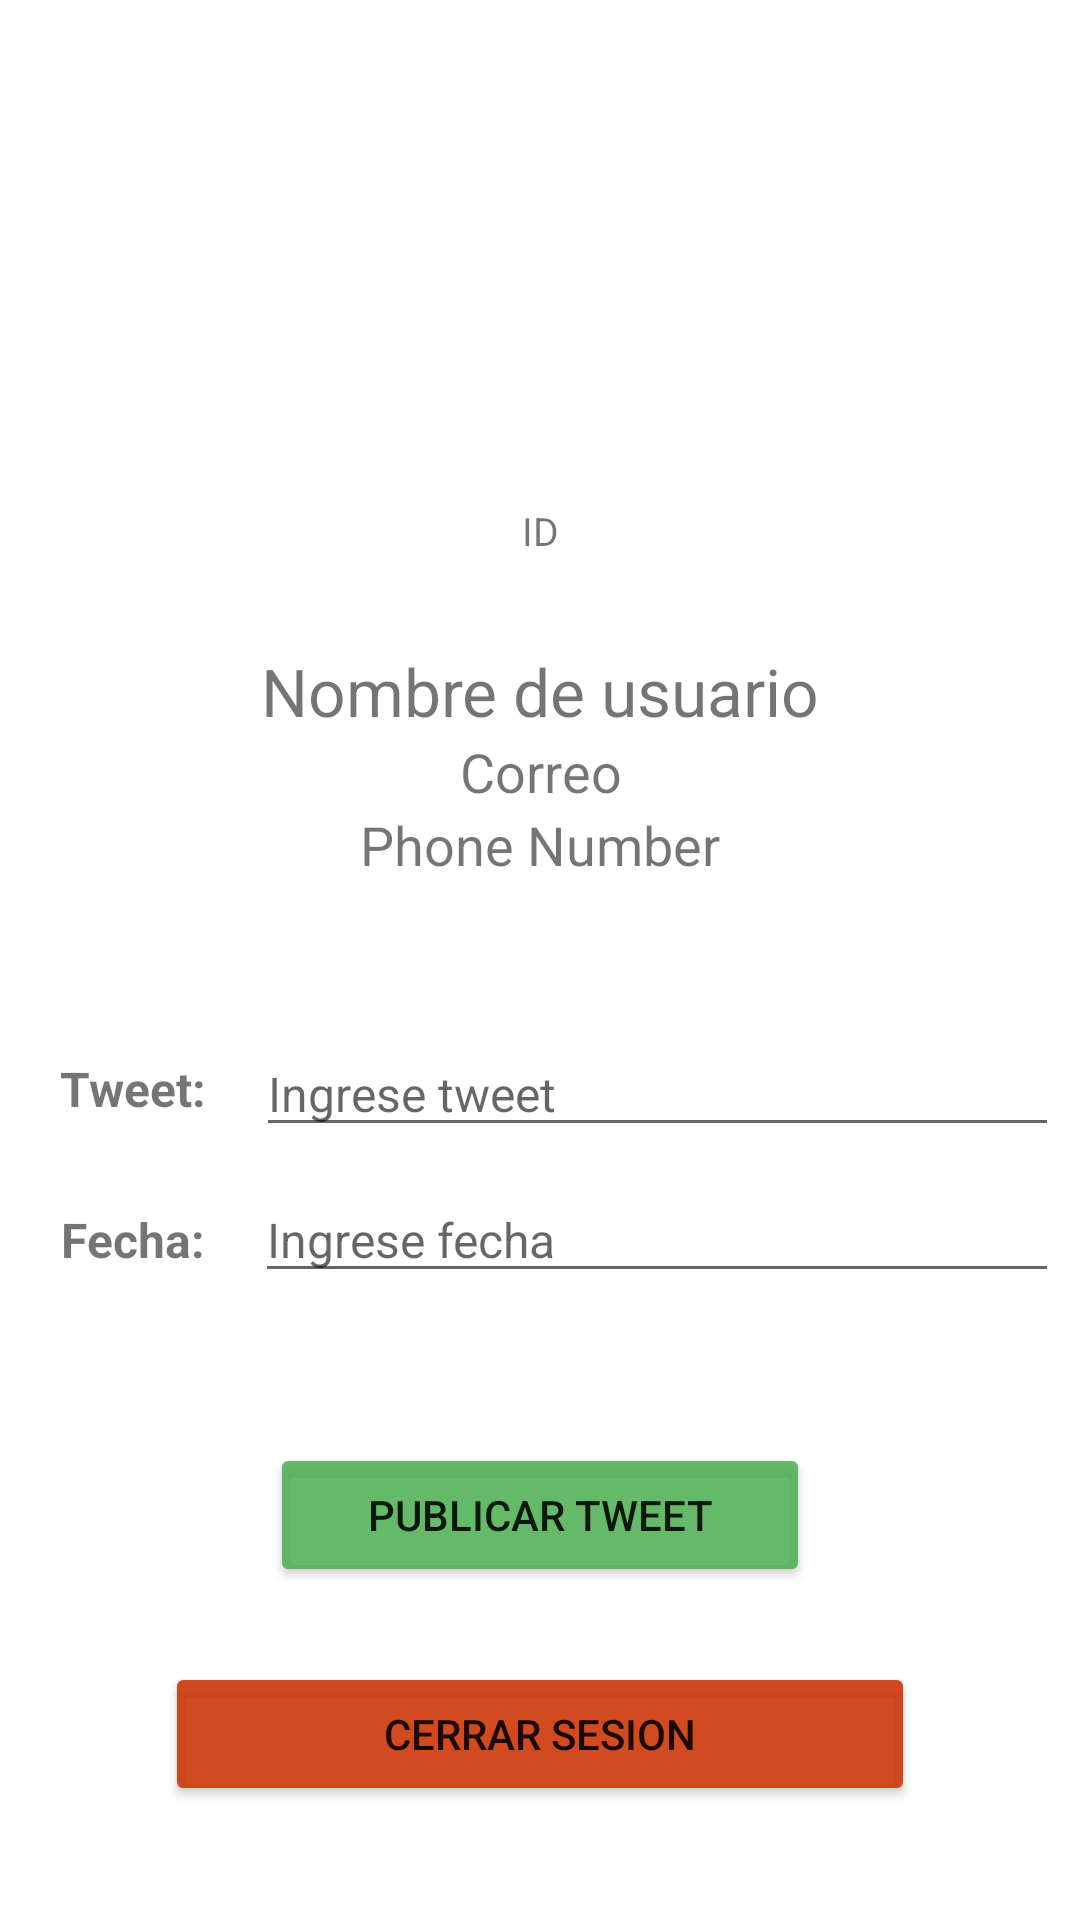

Write the Android layout XML for this screen, with the resource values it uses.
<!-- AndroidManifest.xml: application theme Theme.Grupo3_TA3_InicioSesionFirebase -->
<!-- res/layout/activity_perfil_usuario.xml -->
<LinearLayout xmlns:android="http://schemas.android.com/apk/res/android"
    xmlns:app="http://schemas.android.com/apk/res-auto"
    xmlns:tools="http://schemas.android.com/tools"
    android:layout_width="match_parent"
    android:layout_height="match_parent"
    android:clickable="true"
    android:focusable="auto"
    android:gravity="center"
    android:orientation="vertical"
    tools:context=".PerfilUsuario">

    <ImageView
        android:id="@+id/imv_foto"
        android:layout_width="125dp"
        android:layout_height="125dp"
        tools:srcCompat="@tools:sample/avatars" />

    <TextView
        android:id="@+id/txt_userId"
        android:layout_width="match_parent"
        android:layout_height="wrap_content"
        android:layout_marginTop="5dp"
        android:gravity="center"
        android:text="ID"
        android:textSize="13sp" />

    <TextView
        android:id="@+id/txt_nombre"
        android:layout_width="match_parent"
        android:layout_height="wrap_content"
        android:layout_marginTop="30dp"
        android:gravity="center"
        android:text="Nombre de usuario"
        android:textSize="22sp" />

    <TextView
        android:id="@+id/txt_correo"
        android:layout_width="match_parent"
        android:layout_height="wrap_content"
        android:gravity="center"
        android:text="Correo"
        android:textSize="18sp" />

    <TextView
        android:id="@+id/txt_phone"
        android:layout_width="match_parent"
        android:layout_height="wrap_content"
        android:gravity="center"
        android:text="Phone Number"
        android:textSize="18sp" />

    <LinearLayout
        android:layout_width="match_parent"
        android:layout_height="wrap_content"
        android:layout_marginStart="2dp"
        android:layout_marginLeft="2dp"
        android:layout_marginTop="50dp"
        android:layout_marginEnd="2dp"
        android:layout_marginRight="2dp"
        android:layout_marginBottom="10dp"
        android:orientation="horizontal"
        android:paddingLeft="5dp"
        android:paddingRight="5dp">

        <TextView
            android:id="@+id/txtTweet"
            android:layout_width="wrap_content"
            android:layout_height="wrap_content"
            android:layout_gravity="center"
            android:layout_weight="1"
            android:gravity="center_horizontal"
            android:text="Tweet: "
            android:textSize="16sp"
            android:textStyle="bold" />

        <EditText
            android:id="@+id/userTweet"
            android:layout_width="wrap_content"
            android:layout_height="wrap_content"
            android:layout_gravity="fill"
            android:layout_weight="3"
            android:ems="10"
            android:fitsSystemWindows="true"
            android:gravity="fill"
            android:hint="Ingrese tweet"
            android:inputType="textPersonName"
            android:isScrollContainer="true"
            android:textSize="16sp" />
    </LinearLayout>

    <LinearLayout
        android:layout_width="match_parent"
        android:layout_height="wrap_content"
        android:layout_marginStart="2dp"
        android:layout_marginLeft="2dp"
        android:layout_marginEnd="2dp"
        android:layout_marginRight="2dp"
        android:orientation="horizontal"
        android:paddingLeft="5dp"
        android:paddingRight="5dp">

        <TextView
            android:id="@+id/txt_fecha"
            android:layout_width="wrap_content"
            android:layout_height="wrap_content"
            android:layout_weight="1"
            android:gravity="center_horizontal"
            android:text="Fecha: "
            android:textSize="16sp"
            android:textStyle="bold" />

        <EditText
            android:id="@+id/fechaTweet"
            android:layout_width="wrap_content"
            android:layout_height="wrap_content"
            android:layout_weight="3"
            android:ems="10"
            android:hint="Ingrese fecha"
            android:inputType="date"
            android:textSize="16sp" />
    </LinearLayout>

    <Button
        android:id="@+id/btn_tweetear"
        android:layout_width="180dp"
        android:layout_height="wrap_content"
        android:layout_marginStart="5dp"
        android:layout_marginLeft="5dp"
        android:layout_marginTop="50dp"
        android:layout_marginEnd="5dp"
        android:layout_marginRight="5dp"
        android:text="Publicar Tweet"
        android:onClick="pushTweet"
        app:backgroundTint="#DC4CAF50"
        tools:layout_marginBottom="25dp" />

    <Button
        android:id="@+id/btn_logout"
        android:layout_width="250dp"
        android:layout_height="wrap_content"
        android:layout_marginStart="5dp"
        android:layout_marginLeft="5dp"
        android:layout_marginTop="25dp"
        android:layout_marginEnd="5dp"
        android:layout_marginRight="5dp"
        android:onClick="cerrarSesion"
        android:text="Cerrar Sesion"
        app:backgroundTint="#E4CD3505" />

</LinearLayout>
<!-- resources referenced by this layout -->
<resources>
  <style name="Theme.Grupo3_TA3_InicioSesionFirebase" parent="Theme.MaterialComponents.DayNight.DarkActionBar">
          
          <item name="colorPrimary">@color/purple_500</item>
          <item name="colorPrimaryVariant">@color/purple_700</item>
          <item name="colorOnPrimary">@color/white</item>
          
          <item name="colorSecondary">@color/teal_200</item>
          <item name="colorSecondaryVariant">@color/teal_700</item>
          <item name="colorOnSecondary">@color/black</item>
          
          <item name="android:statusBarColor" tools:targetApi="l">?attr/colorPrimaryVariant</item>
          
      </style>
  <!-- not gathered from this repository: default colours our renderer supplied (Android Studio template values) -->
  <color name="purple_500">#FF6200EE</color>
  <color name="purple_700">#FF3700B3</color>
  <color name="teal_200">#FF03DAC5</color>
  <color name="teal_700">#FF018786</color>
  <color name="black">#FF000000</color>
  <color name="white">#FFFFFFFF</color>
</resources>
